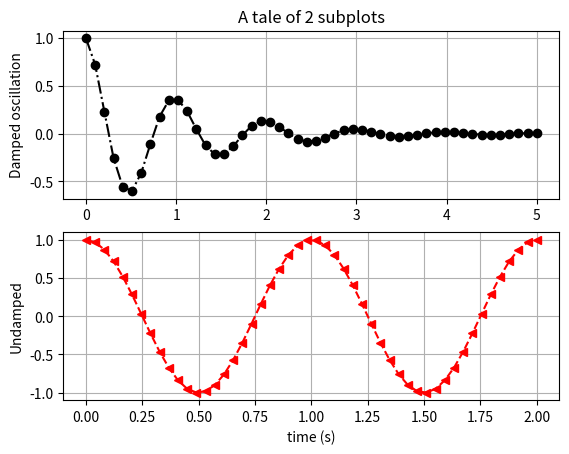

Python code for this plot:
'''
Created on 02/06/2015

@author: Fernando
HOOLAAAAAAAAAAAAAAAAAAAAAAAAAAAAA
'''
"""
Simple demo with multiple subplots.
"""
import numpy as np
import matplotlib.pyplot as plt

from pylab import *


x1 = np.linspace(0.0, 5.0)
x2 = np.linspace(0.0, 2.0)

y1 = np.cos(2 * np.pi * x1) * np.exp(-x1)
y2 = np.cos(2 * np.pi * x2)

plt.subplot(2, 1, 1)
plt.plot(x1, y1, 'ko-.')
plt.title('A tale of 2 subplots')
plt.ylabel('Damped oscillation')
grid()

plt.subplot(2, 1, 2)
plt.plot(x2, y2, 'r<--')
plt.xlabel('time (s)')
plt.ylabel('Undamped')
grid()
plt.savefig('imageDemo.png')

plt.show()
